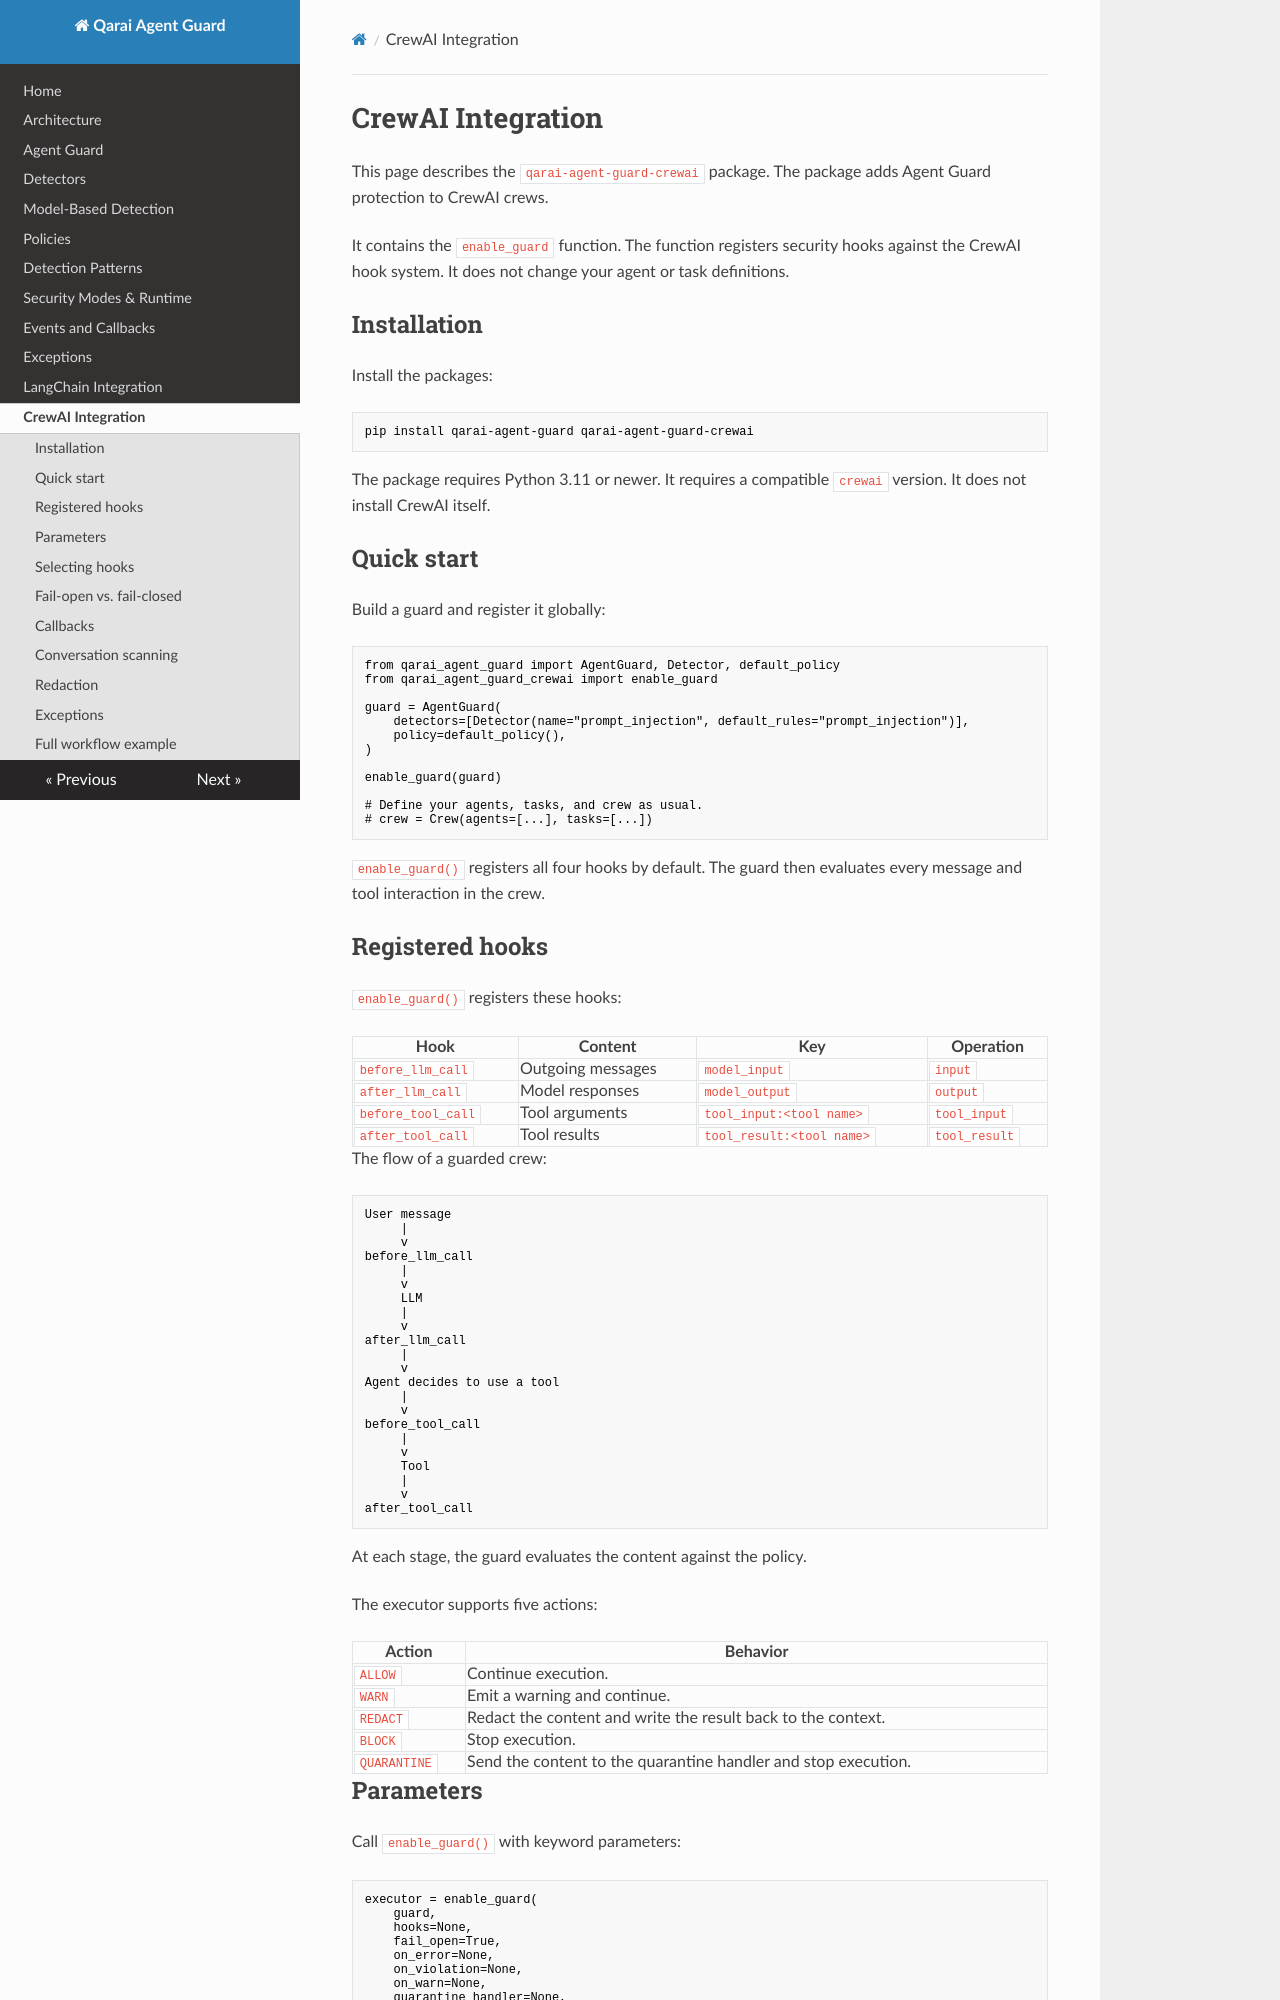

repository: OussamaBenSlama/qarai-agent-guard · page: crewai/index.html · generator: mkdocs

# CrewAI Integration

This page describes the `qarai-agent-guard-crewai` package.
The package adds Agent Guard protection to CrewAI crews.

It contains the `enable_guard` function.
The function registers security hooks against the CrewAI hook system.
It does not change your agent or task definitions.

## Installation

Install the packages:

```bash
pip install qarai-agent-guard qarai-agent-guard-crewai
```

The package requires Python 3.11 or newer.
It requires a compatible `crewai` version.
It does not install CrewAI itself.

## Quick start

Build a guard and register it globally:

```python
from qarai_agent_guard import AgentGuard, Detector, default_policy
from qarai_agent_guard_crewai import enable_guard

guard = AgentGuard(
    detectors=[Detector(name="prompt_injection", default_rules="prompt_injection")],
    policy=default_policy(),
)

enable_guard(guard)

# Define your agents, tasks, and crew as usual.
# crew = Crew(agents=[...], tasks=[...])
```

`enable_guard()` registers all four hooks by default.
The guard then evaluates every message and tool interaction in the crew.

## Registered hooks

`enable_guard()` registers these hooks:

| Hook | Content | Key | Operation |
| --- | --- | --- | --- |
| `before_llm_call` | Outgoing messages | `model_input` | `input` |
| `after_llm_call` | Model responses | `model_output` | `output` |
| `before_tool_call` | Tool arguments | `tool_input:<tool name>` | `tool_input` |
| `after_tool_call` | Tool results | `tool_result:<tool name>` | `tool_result` |

The flow of a guarded crew:

```text
User message
     |
     v
before_llm_call
     |
     v
     LLM
     |
     v
after_llm_call
     |
     v
Agent decides to use a tool
     |
     v
before_tool_call
     |
     v
     Tool
     |
     v
after_tool_call
```

At each stage, the guard evaluates the content against the policy.

The executor supports five actions:

| Action | Behavior |
| --- | --- |
| `ALLOW` | Continue execution. |
| `WARN` | Emit a warning and continue. |
| `REDACT` | Redact the content and write the result back to the context. |
| `BLOCK` | Stop execution. |
| `QUARANTINE` | Send the content to the quarantine handler and stop execution. |
